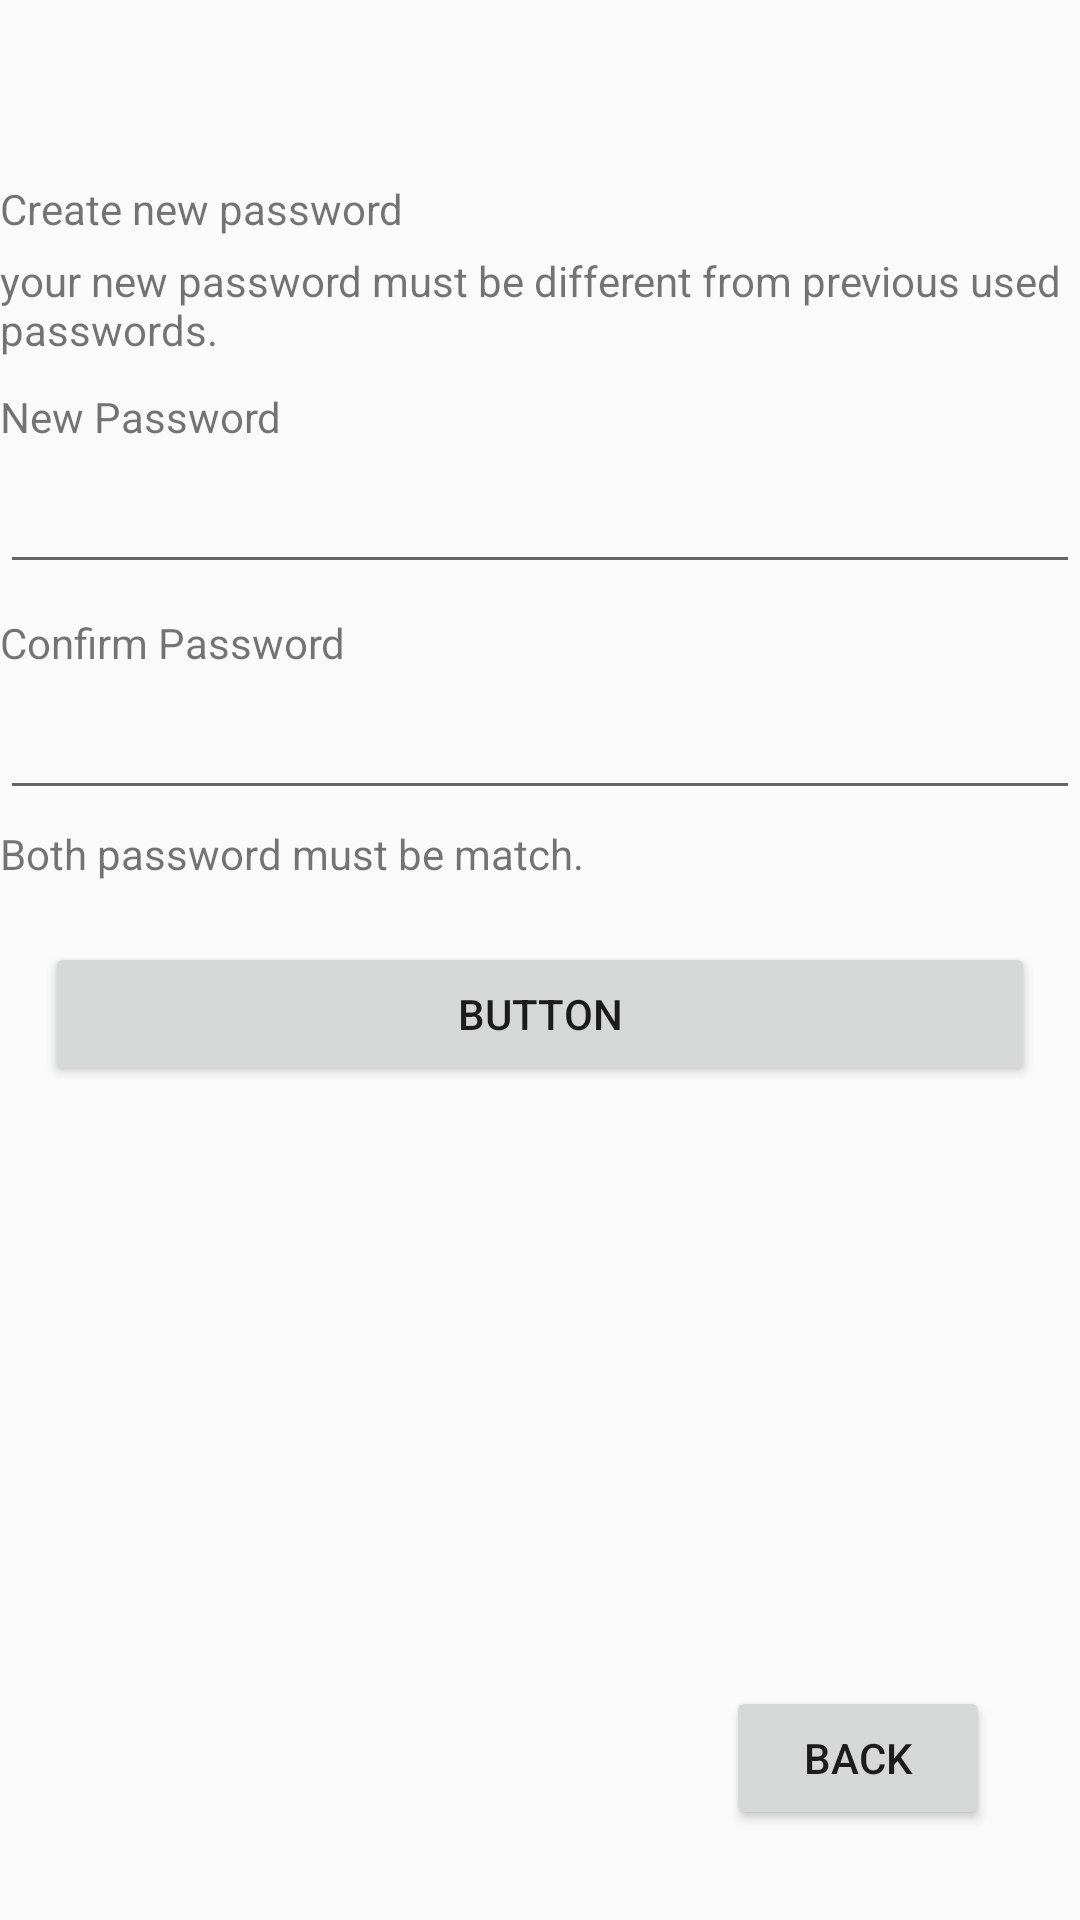

Produce the Android XML layout that renders to this screen, including the resource entries it uses.
<!-- AndroidManifest.xml: application theme Theme.RemoteAttendanceMonitoringSystem -->
<!-- res/layout/activity_config_acc_screen.xml -->
<?xml version="1.0" encoding="utf-8"?>
<androidx.constraintlayout.widget.ConstraintLayout xmlns:android="http://schemas.android.com/apk/res/android"
    xmlns:app="http://schemas.android.com/apk/res-auto"
    xmlns:tools="http://schemas.android.com/tools"
    android:layout_width="match_parent"
    android:layout_height="match_parent"
    tools:context=".ConfigAccScreen">

    <Button
        android:id="@+id/button6"
        android:layout_width="wrap_content"
        android:layout_height="wrap_content"
        android:layout_marginEnd="30dp"
        android:layout_marginBottom="30dp"
        android:text="back"
        app:layout_constraintBottom_toBottomOf="parent"
        app:layout_constraintEnd_toEndOf="parent" />

    <RelativeLayout
        android:layout_width="match_parent"
        android:layout_height="match_parent">

        <LinearLayout
            android:layout_width="match_parent"
            android:layout_height="360dp"
            android:layout_marginTop="50dp"
            android:orientation="vertical">

            <TextView
                android:id="@+id/textView9"
                android:layout_width="match_parent"
                android:layout_height="wrap_content"
                android:layout_marginTop="10dp"
                android:text="Create new password" />

            <TextView
                android:id="@+id/textView10"
                android:layout_width="match_parent"
                android:layout_height="wrap_content"
                android:layout_marginTop="5dp"
                android:text="your new password must be different from previous used passwords." />

            <TextView
                android:id="@+id/textView11"
                android:layout_width="match_parent"
                android:layout_height="wrap_content"
                android:layout_marginTop="10dp"
                android:text="New Password" />

            <EditText
                android:id="@+id/editTextTextPassword2"
                android:layout_width="match_parent"
                android:layout_height="wrap_content"
                android:layout_marginTop="5dp"
                android:ems="10"
                android:inputType="textPassword" />

            <TextView
                android:id="@+id/textView12"
                android:layout_width="match_parent"
                android:layout_height="wrap_content"
                android:layout_marginTop="10dp"
                android:text="Confirm Password" />

            <EditText
                android:id="@+id/editTextTextPassword3"
                android:layout_width="match_parent"
                android:layout_height="wrap_content"
                android:layout_marginTop="5dp"
                android:ems="10"
                android:inputType="textPassword" />

            <TextView
                android:id="@+id/textView14"
                android:layout_width="match_parent"
                android:layout_height="wrap_content"
                android:layout_marginTop="5dp"
                android:text="Both password must be match." />

            <Button
                android:id="@+id/button5"
                android:layout_width="match_parent"
                android:layout_height="wrap_content"
                android:layout_marginLeft="15dp"
                android:layout_marginTop="20dp"
                android:layout_marginRight="15dp"
                android:text="Button" />
        </LinearLayout>

    </RelativeLayout>

</androidx.constraintlayout.widget.ConstraintLayout>
<!-- resources referenced by this layout -->
<resources>
  <style name="Theme.RemoteAttendanceMonitoringSystem" parent="Theme.AppCompat.Light.NoActionBar">
          
          <item name="colorPrimary">@color/purple_500</item>
          <item name="colorPrimaryVariant">@color/purple_700</item>
          <item name="colorOnPrimary">@color/white</item>
          
          <item name="colorSecondary">@color/teal_200</item>
          <item name="colorSecondaryVariant">@color/teal_700</item>
          <item name="colorOnSecondary">@color/black</item>
          
          <item name="android:statusBarColor" tools:targetApi="l">?attr/colorPrimaryVariant</item>
          
      </style>
  <!-- not gathered from this repository: default colours our renderer supplied (Android Studio template values) -->
  <color name="purple_500">#FF6200EE</color>
  <color name="purple_700">#FF3700B3</color>
  <color name="teal_200">#FF03DAC5</color>
  <color name="teal_700">#FF018786</color>
  <color name="black">#FF000000</color>
  <color name="white">#FFFFFFFF</color>
</resources>
